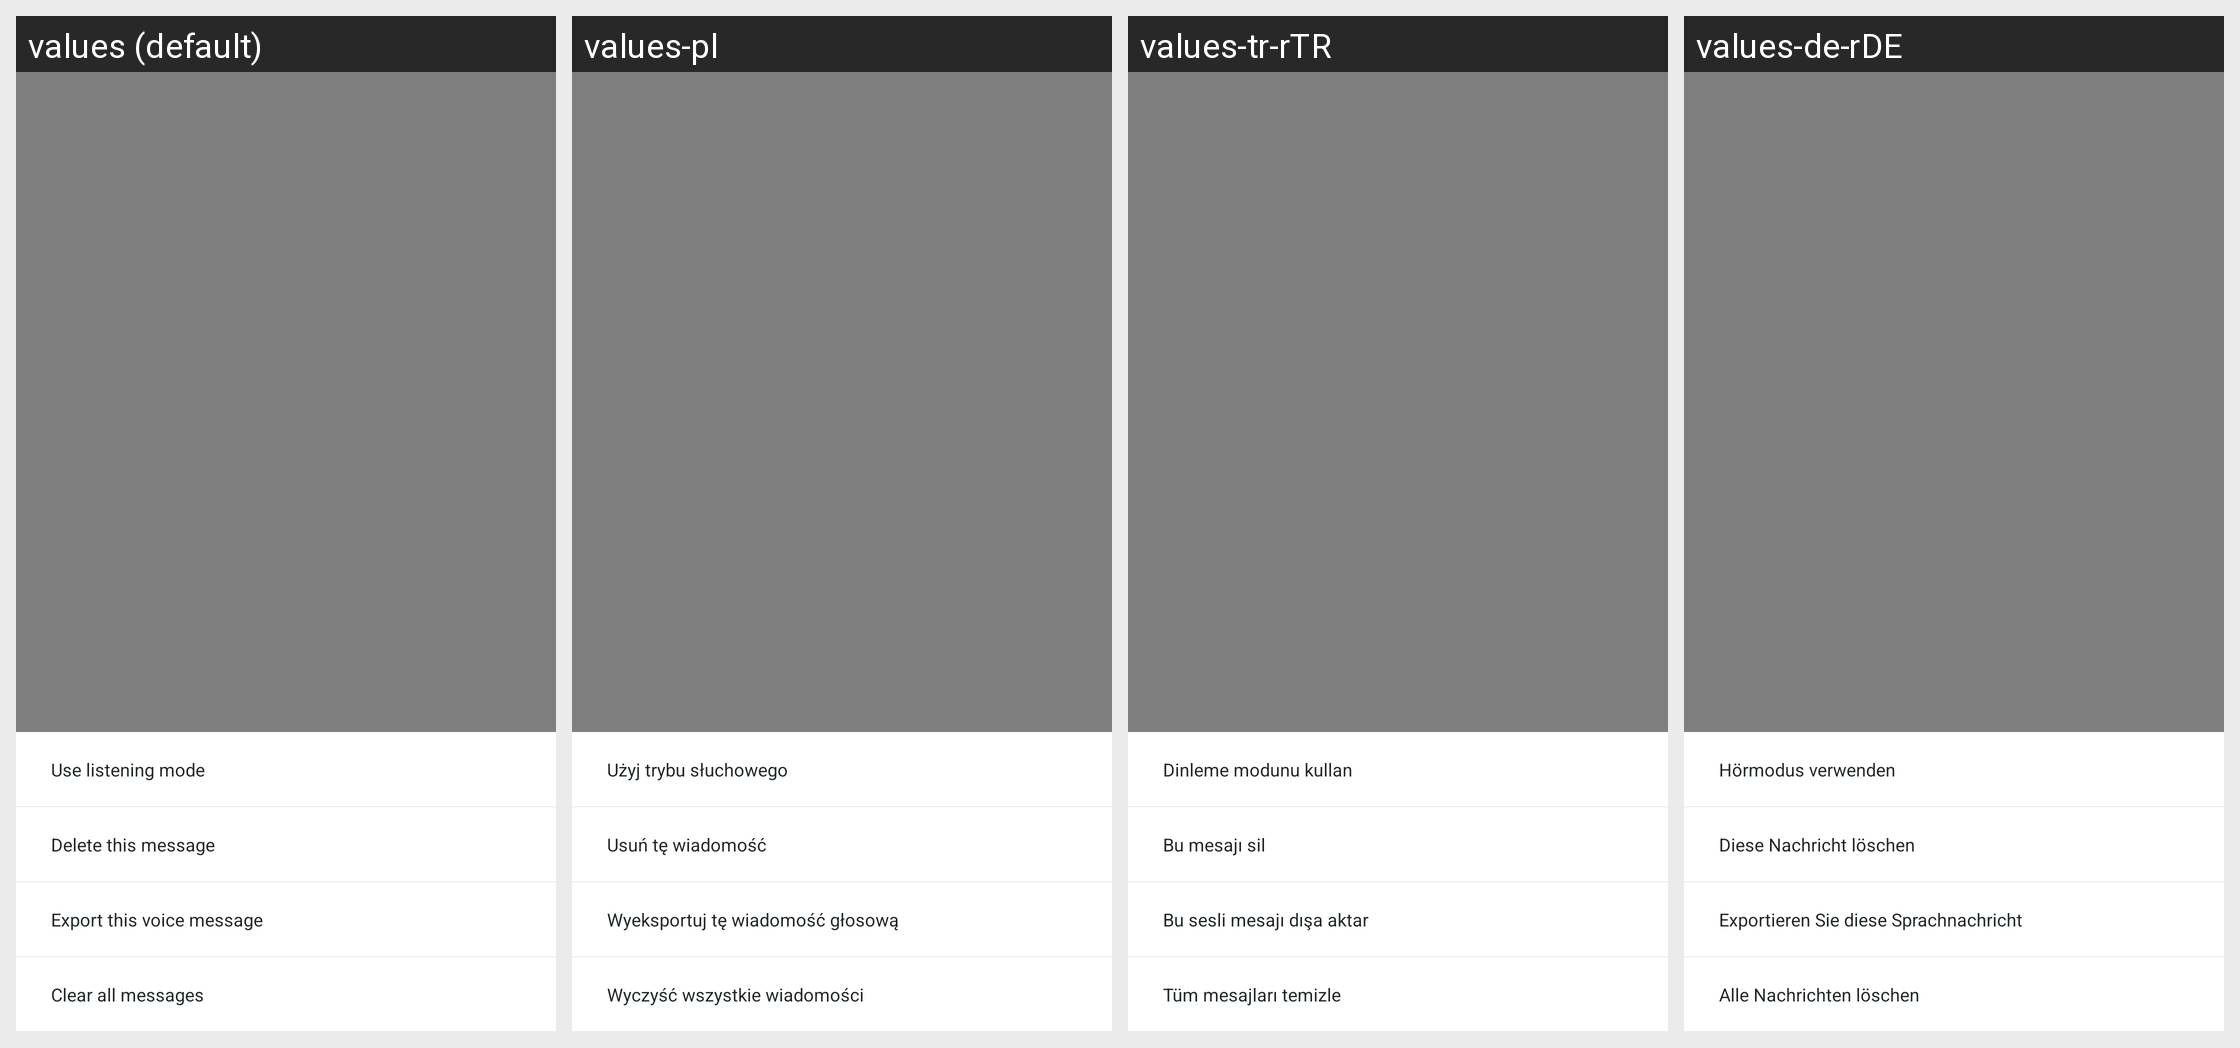

Translations of the strings shown on this Android screen, per locale in the grid:
Android screen res/layout/pop_chat_activity.xml rendered under 4 locales, left to right: values (default), values-pl, values-tr-rTR, values-de-rDE. Device: Nexus 5 (rendered at 1080×1920; each locale shown at half size, 540×960, under a caption strip naming it); theme FullBleedTheme.
Other locales in the repository, not shown: values-en, values-hi, values-ko-rKR, values-ms-rMY, values-ru, values-th, values-tl-rPH, values-vi, values-zh, values-zh-rTW.
Strings drawn on this screen, with the default value and each locale's value (text and hints the layout hard-codes, and strings that could not be matched under every locale, appear in the picture but are not listed):

use_call
  values: Use listening mode
  values-pl: Użyj trybu słuchowego
  values-tr-rTR: Dinleme modunu kullan
  values-de-rDE: Hörmodus verwenden

delete_msg
  values: Delete this message
  values-pl: Usuń tę wiadomość
  values-tr-rTR: Bu mesajı sil
  values-de-rDE: Diese Nachricht löschen

output
  values: Export this voice message
  values-pl: Wyeksportuj tę wiadomość głosową
  values-tr-rTR: Bu sesli mesajı dışa aktar
  values-de-rDE: Exportieren Sie diese Sprachnachricht

clear_messge_title
  values: Clear all messages
  values-pl: Wyczyść wszystkie wiadomości
  values-tr-rTR: Tüm mesajları temizle
  values-de-rDE: Alle Nachrichten löschen
